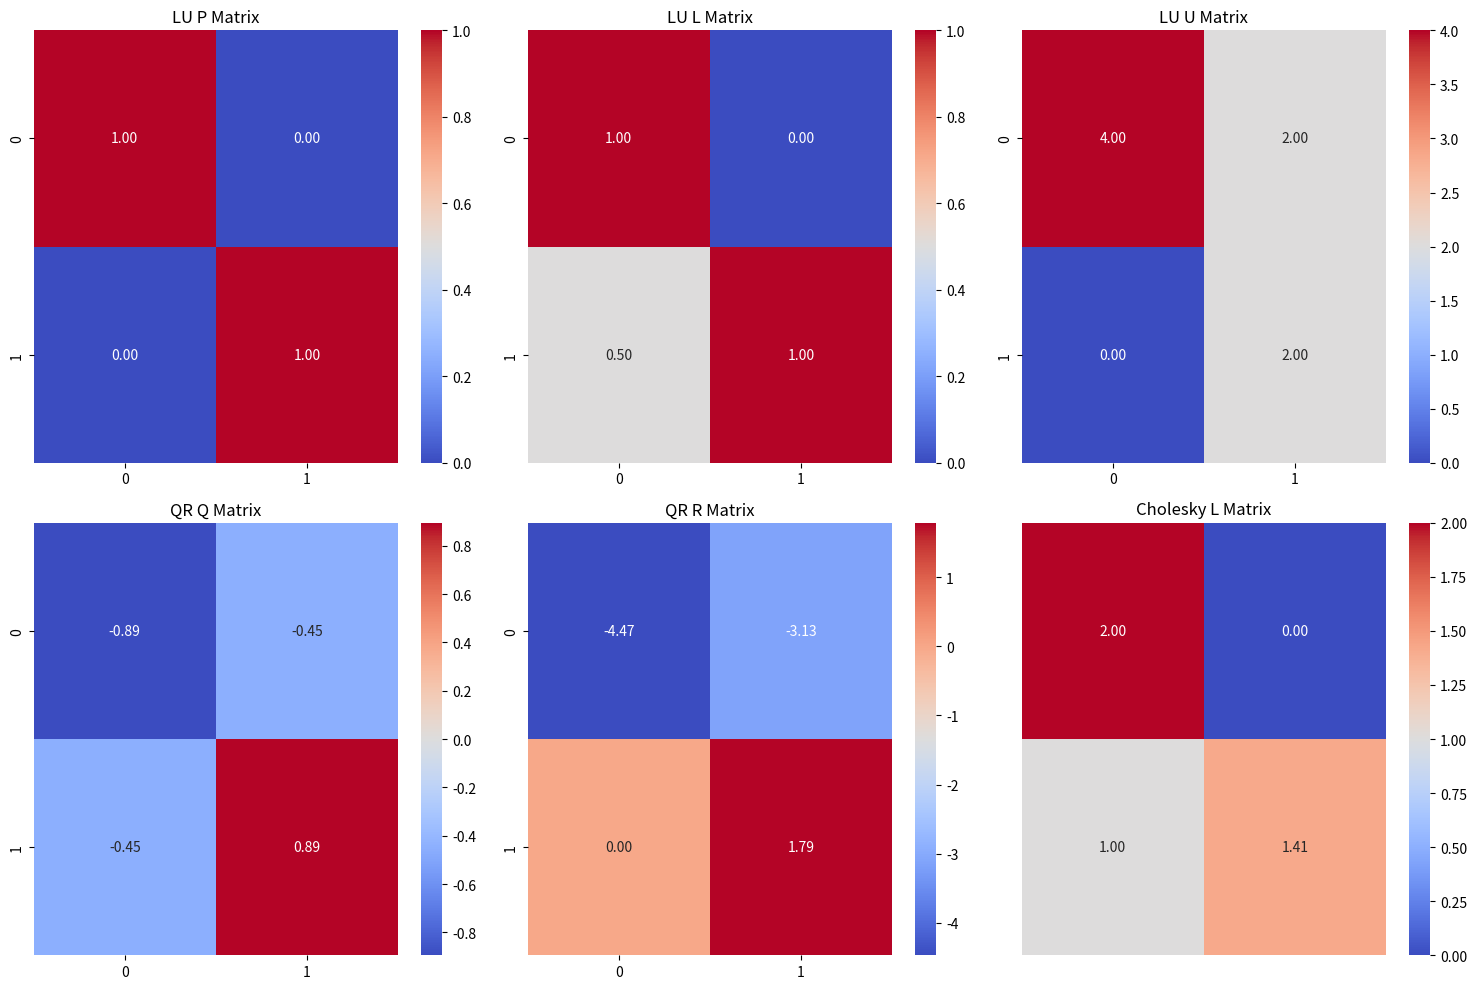

This chart was generated by the following Python code:
import numpy as np
import matplotlib.pyplot as plt
import seaborn as sns
import scipy.linalg as la

# Function for LU decomposition
def lu_decomposition(A):
    #TODO
    P, L, U = la.lu(A)
    return P, L, U

# Function for QR decomposition
def qr_decomposition(A):
   #TODO
   Q, R = la.qr(A)
   return Q, R

# Function for Cholesky decomposition
def cholesky_decomposition(A):
    #TODO
    L = np.linalg.cholesky(A)
    return L

# Function to visualize matrices using heatmaps
def plot_matrix(matrix, title="Matrix", ax=None):
    sns.heatmap(matrix, annot=True, fmt=".2f", cmap="coolwarm", cbar=True, ax=ax)
    #TODO
    if ax is None:
        plt.figure(figsize=(4, 4))
        sns.heatmap(matrix, annot=True, fmt=".2f", cmap="coolwarm", cbar=True)
        plt.title(title)
        plt.show()
    else:
        ax.set_title(title)

# Function to compare decompositions
def visualize_decompositions(A):
    fig, axs = plt.subplots(2, 3, figsize=(15, 10))
    
    # LU Decomposition
    P, L, U = lu_decomposition(A)
    #TODO
    plot_matrix(P, title="LU P Matrix", ax=axs[0, 0])
    plot_matrix(L, title="LU L Matrix", ax=axs[0, 1])
    plot_matrix(U, title="LU U Matrix", ax=axs[0, 2])
    
    # QR Decomposition
    Q, R = qr_decomposition(A)
   #TODO
    plot_matrix(Q, title="QR Q Matrix", ax=axs[1, 0])
    plot_matrix(R, title="QR R Matrix", ax=axs[1, 1])
    axs[1, 2].axis('off')  # Leave the last QR subplot empty (Cholesky will use it if possible)
    
    # Cholesky Decomposition (only works for positive definite matrices)
    if np.all(np.linalg.eigvals(A) > 0):  # Check if A is positive definite
        L = cholesky_decomposition(A)
        plot_matrix(L, title="Cholesky L Matrix", ax=axs[1, 2])
    else:
        axs[1, 2].text(0.5, 0.5, 'Not Positive Definite', ha='center', va='center', fontsize=12)
    
    plt.tight_layout()
    plt.show()

# Example matrix (positive definite for Cholesky)
A = np.array([[4, 2], [2, 3]])

# Visualize the decompositions
visualize_decompositions(A)
